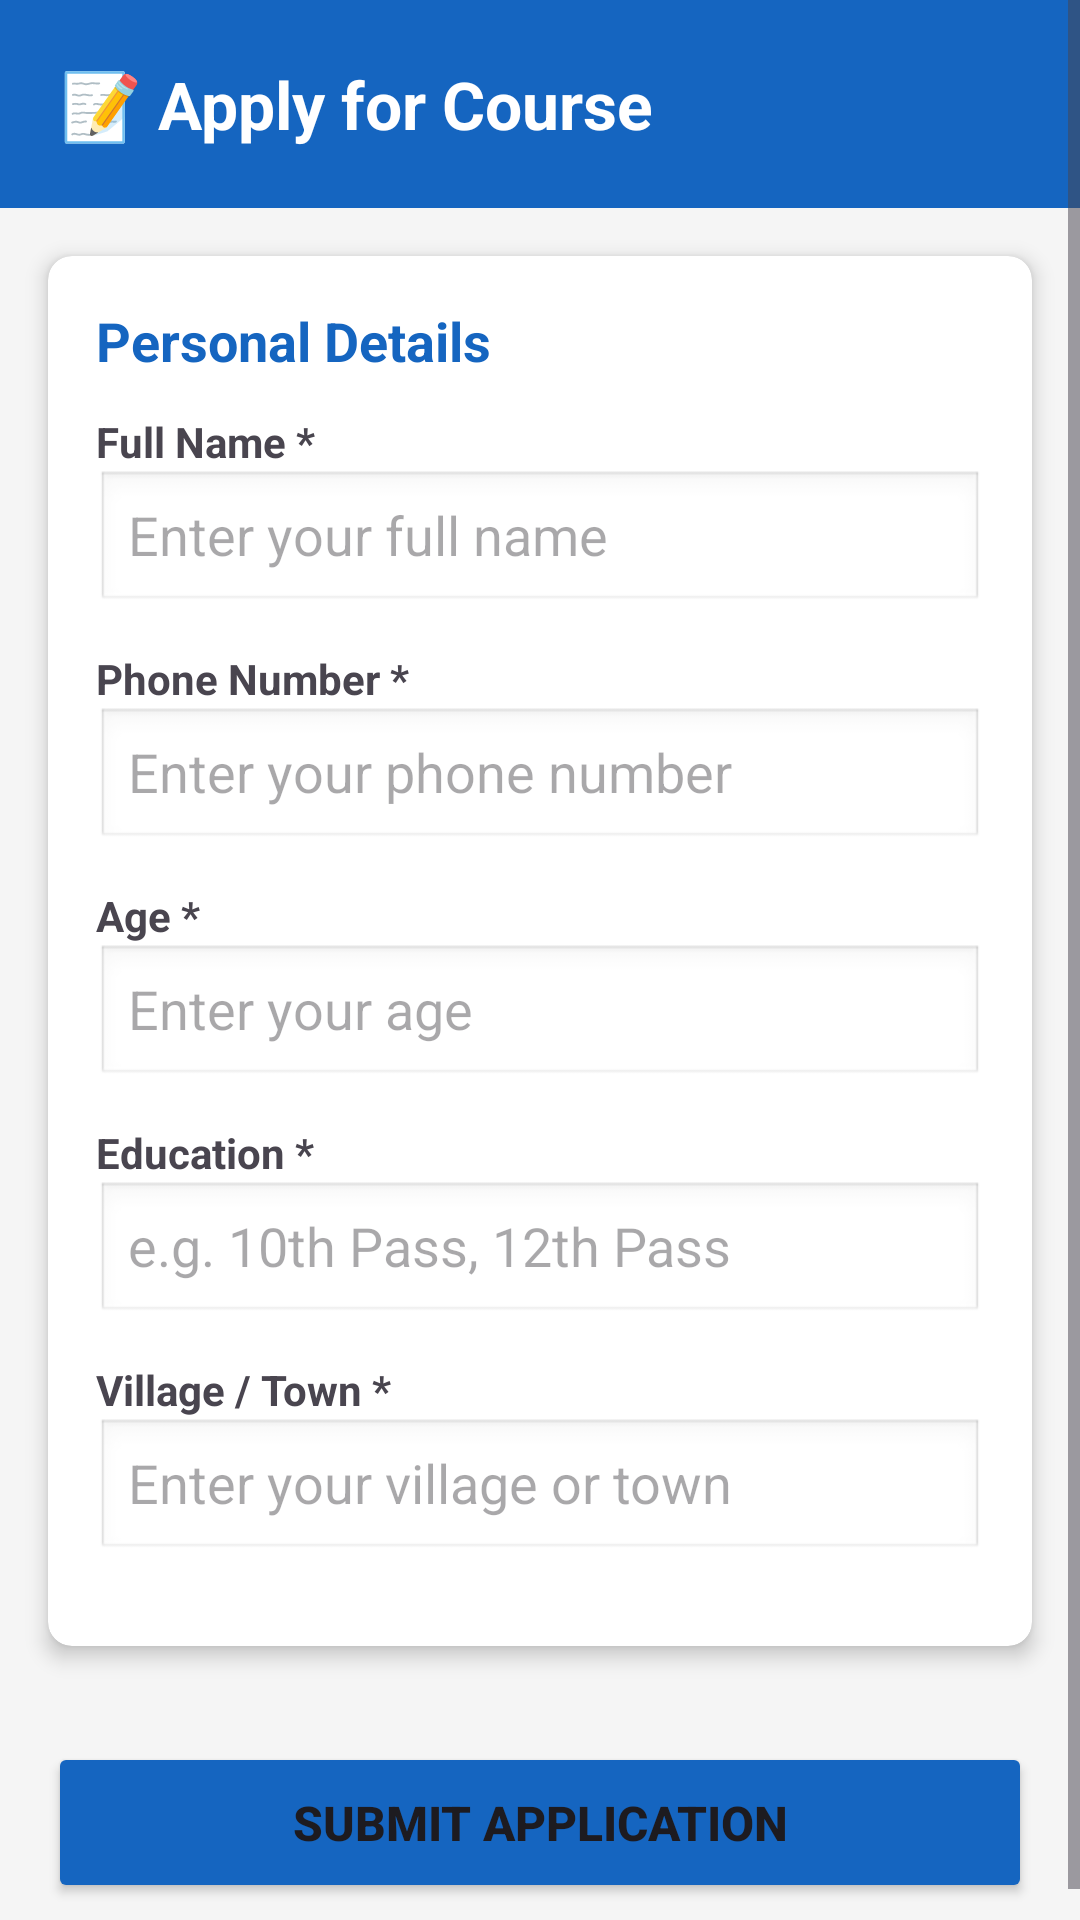

Produce the Android XML layout that renders to this screen, including the resource entries it uses.
<!-- AndroidManifest.xml: application theme Theme.NammaSkill2 -->
<!-- res/layout/activity_apply.xml -->
<?xml version="1.0" encoding="utf-8"?>
<ScrollView
    xmlns:android="http://schemas.android.com/apk/res/android"
    android:layout_width="match_parent"
    android:layout_height="match_parent"
    android:background="#F5F5F5">

    <LinearLayout
        android:layout_width="match_parent"
        android:layout_height="wrap_content"
        android:orientation="vertical">

        
        <LinearLayout
            android:layout_width="match_parent"
            android:layout_height="wrap_content"
            android:background="#1565C0"
            android:padding="20dp">

            <TextView
                android:layout_width="match_parent"
                android:layout_height="wrap_content"
                android:text="📝 Apply for Course"
                android:textSize="22sp"
                android:textColor="#FFFFFF"
                android:textStyle="bold"/>
        </LinearLayout>

        
        <androidx.cardview.widget.CardView
            xmlns:app="http://schemas.android.com/apk/res-auto"
            android:layout_width="match_parent"
            android:layout_height="wrap_content"
            android:layout_margin="16dp"
            app:cardCornerRadius="8dp"
            app:cardElevation="4dp">

            <LinearLayout
                android:layout_width="match_parent"
                android:layout_height="wrap_content"
                android:orientation="vertical"
                android:padding="16dp">

                <TextView
                    android:layout_width="wrap_content"
                    android:layout_height="wrap_content"
                    android:text="Personal Details"
                    android:textSize="18sp"
                    android:textStyle="bold"
                    android:textColor="#1565C0"
                    android:layout_marginBottom="12dp"/>

                
                <TextView
                    android:layout_width="wrap_content"
                    android:layout_height="wrap_content"
                    android:text="Full Name *"
                    android:textSize="14sp"
                    android:textStyle="bold"/>

                <EditText
                    android:id="@+id/etName"
                    android:layout_width="match_parent"
                    android:layout_height="wrap_content"
                    android:hint="Enter your full name"
                    android:layout_marginBottom="12dp"
                    android:background="@android:drawable/edit_text"/>

                
                <TextView
                    android:layout_width="wrap_content"
                    android:layout_height="wrap_content"
                    android:text="Phone Number *"
                    android:textSize="14sp"
                    android:textStyle="bold"/>

                <EditText
                    android:id="@+id/etPhone"
                    android:layout_width="match_parent"
                    android:layout_height="wrap_content"
                    android:hint="Enter your phone number"
                    android:inputType="phone"
                    android:layout_marginBottom="12dp"
                    android:background="@android:drawable/edit_text"/>

                
                <TextView
                    android:layout_width="wrap_content"
                    android:layout_height="wrap_content"
                    android:text="Age *"
                    android:textSize="14sp"
                    android:textStyle="bold"/>

                <EditText
                    android:id="@+id/etAge"
                    android:layout_width="match_parent"
                    android:layout_height="wrap_content"
                    android:hint="Enter your age"
                    android:inputType="number"
                    android:layout_marginBottom="12dp"
                    android:background="@android:drawable/edit_text"/>

                
                <TextView
                    android:layout_width="wrap_content"
                    android:layout_height="wrap_content"
                    android:text="Education *"
                    android:textSize="14sp"
                    android:textStyle="bold"/>

                <EditText
                    android:id="@+id/etEducation"
                    android:layout_width="match_parent"
                    android:layout_height="wrap_content"
                    android:hint="e.g. 10th Pass, 12th Pass"
                    android:layout_marginBottom="12dp"
                    android:background="@android:drawable/edit_text"/>

                
                <TextView
                    android:layout_width="wrap_content"
                    android:layout_height="wrap_content"
                    android:text="Village / Town *"
                    android:textSize="14sp"
                    android:textStyle="bold"/>

                <EditText
                    android:id="@+id/etVillage"
                    android:layout_width="match_parent"
                    android:layout_height="wrap_content"
                    android:hint="Enter your village or town"
                    android:layout_marginBottom="12dp"
                    android:background="@android:drawable/edit_text"/>

            </LinearLayout>
        </androidx.cardview.widget.CardView>

        
        <Button
            android:id="@+id/btnSubmit"
            android:layout_width="match_parent"
            android:layout_height="wrap_content"
            android:text="SUBMIT APPLICATION"
            android:textSize="16sp"
            android:textStyle="bold"
            android:layout_margin="16dp"
            android:padding="16dp"
            android:backgroundTint="#1565C0"/>

    </LinearLayout>
</ScrollView>
<!-- resources referenced by this layout -->
<resources>
  <style name="Theme.NammaSkill2" parent="Base.Theme.NammaSkill2" />
  <style name="Base.Theme.NammaSkill2" parent="Theme.Material3.DayNight.NoActionBar">
          
          
      </style>
</resources>
